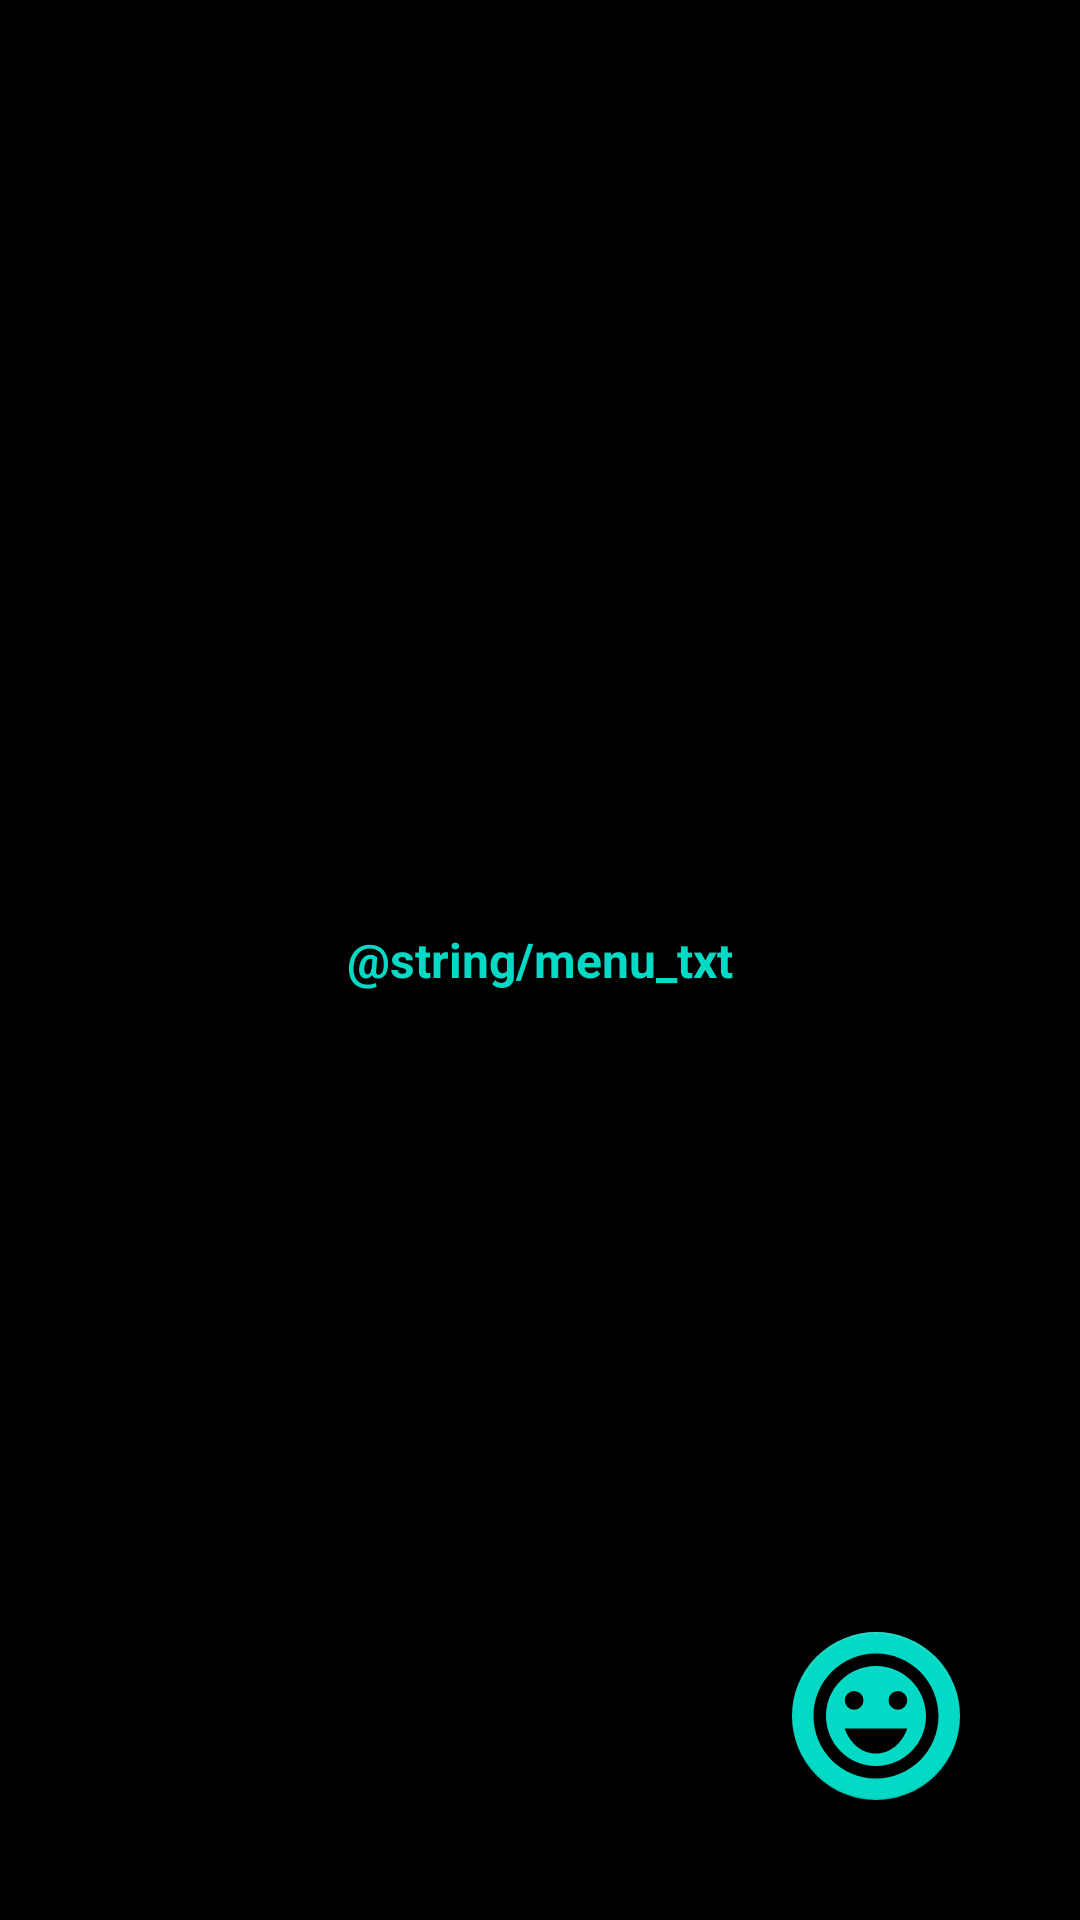

The Android layout XML behind this screen, and the referenced resources:
<!-- AndroidManifest.xml: application theme Theme.AndroidBasics -->
<!-- res/layout/fragment_menu.xml -->
<?xml version="1.0" encoding="utf-8"?>
<androidx.coordinatorlayout.widget.CoordinatorLayout
    xmlns:android="http://schemas.android.com/apk/res/android"
    xmlns:tools="http://schemas.android.com/tools"
    android:layout_width="match_parent"
    android:layout_height="match_parent"
    android:orientation="vertical"
    android:gravity="center"
    xmlns:app="http://schemas.android.com/apk/res-auto"
    android:background="@color/black"
    tools:context=".MenuFragment">

    <TextView
        android:id="@+id/showText"
        android:layout_width="wrap_content"
        android:layout_height="wrap_content"
        android:layout_gravity="center"
        android:textSize="16sp"
        android:textStyle="bold"
        android:textColor="@color/teal_200"
        android:text="@string/menu_txt" />

    <com.google.android.material.floatingactionbutton.FloatingActionButton
        android:id="@+id/fab"
        android:layout_width="wrap_content"
        android:layout_height="wrap_content"
        android:src="@drawable/ic_baseline_sentiment"
        app:maxImageSize="50dp"
        android:layout_margin="40dp"
        android:layout_gravity="right|bottom"
        android:contentDescription="@string/holaFab" />


</androidx.coordinatorlayout.widget.CoordinatorLayout>
<!-- resources referenced by this layout -->
<resources>
  <color name="black">#FF000000</color>
  <color name="teal_200">#FF03DAC5</color>
  <!-- drawable ic_baseline_sentiment (drawable) -->
  <vector android:height="24dp" android:tint="#14FF57"
      android:viewportHeight="24" android:viewportWidth="24"
      android:width="24dp" xmlns:android="http://schemas.android.com/apk/res/android">
      <path android:fillColor="@android:color/white" android:pathData="M15.5,9.5m-1.5,0a1.5,1.5 0,1 1,3 0a1.5,1.5 0,1 1,-3 0"/>
      <path android:fillColor="@android:color/white" android:pathData="M8.5,9.5m-1.5,0a1.5,1.5 0,1 1,3 0a1.5,1.5 0,1 1,-3 0"/>
      <path android:fillColor="@android:color/white" android:pathData="M11.99,2C6.47,2 2,6.48 2,12s4.47,10 9.99,10C17.52,22 22,17.52 22,12S17.52,2 11.99,2zM12,20c-4.42,0 -8,-3.58 -8,-8s3.58,-8 8,-8 8,3.58 8,8 -3.58,8 -8,8zM7,14c0.78,2.34 2.72,4 5,4s4.22,-1.66 5,-4L7,14z"/>
  </vector>
  <style name="Theme.AndroidBasics" parent="Theme.MaterialComponents.DayNight.DarkActionBar">
          
          <item name="colorPrimary">@color/carrot</item>
          <item name="colorPrimaryVariant">@color/gray</item>
          <item name="colorOnPrimary">@color/white</item>
          
          <item name="colorSecondary">@color/teal_200</item>
          <item name="colorSecondaryVariant">@color/teal_700</item>
          <item name="colorOnSecondary">@color/black</item>
          
          <item name="android:statusBarColor" tools:targetApi="l">?attr/colorPrimaryVariant</item>
          
      </style>
  <color name="carrot">#ffa886</color>
  <color name="gray">#494d5f</color>
  <color name="white">#FFFFFFFF</color>
  <color name="teal_700">#FF018786</color>
</resources>
